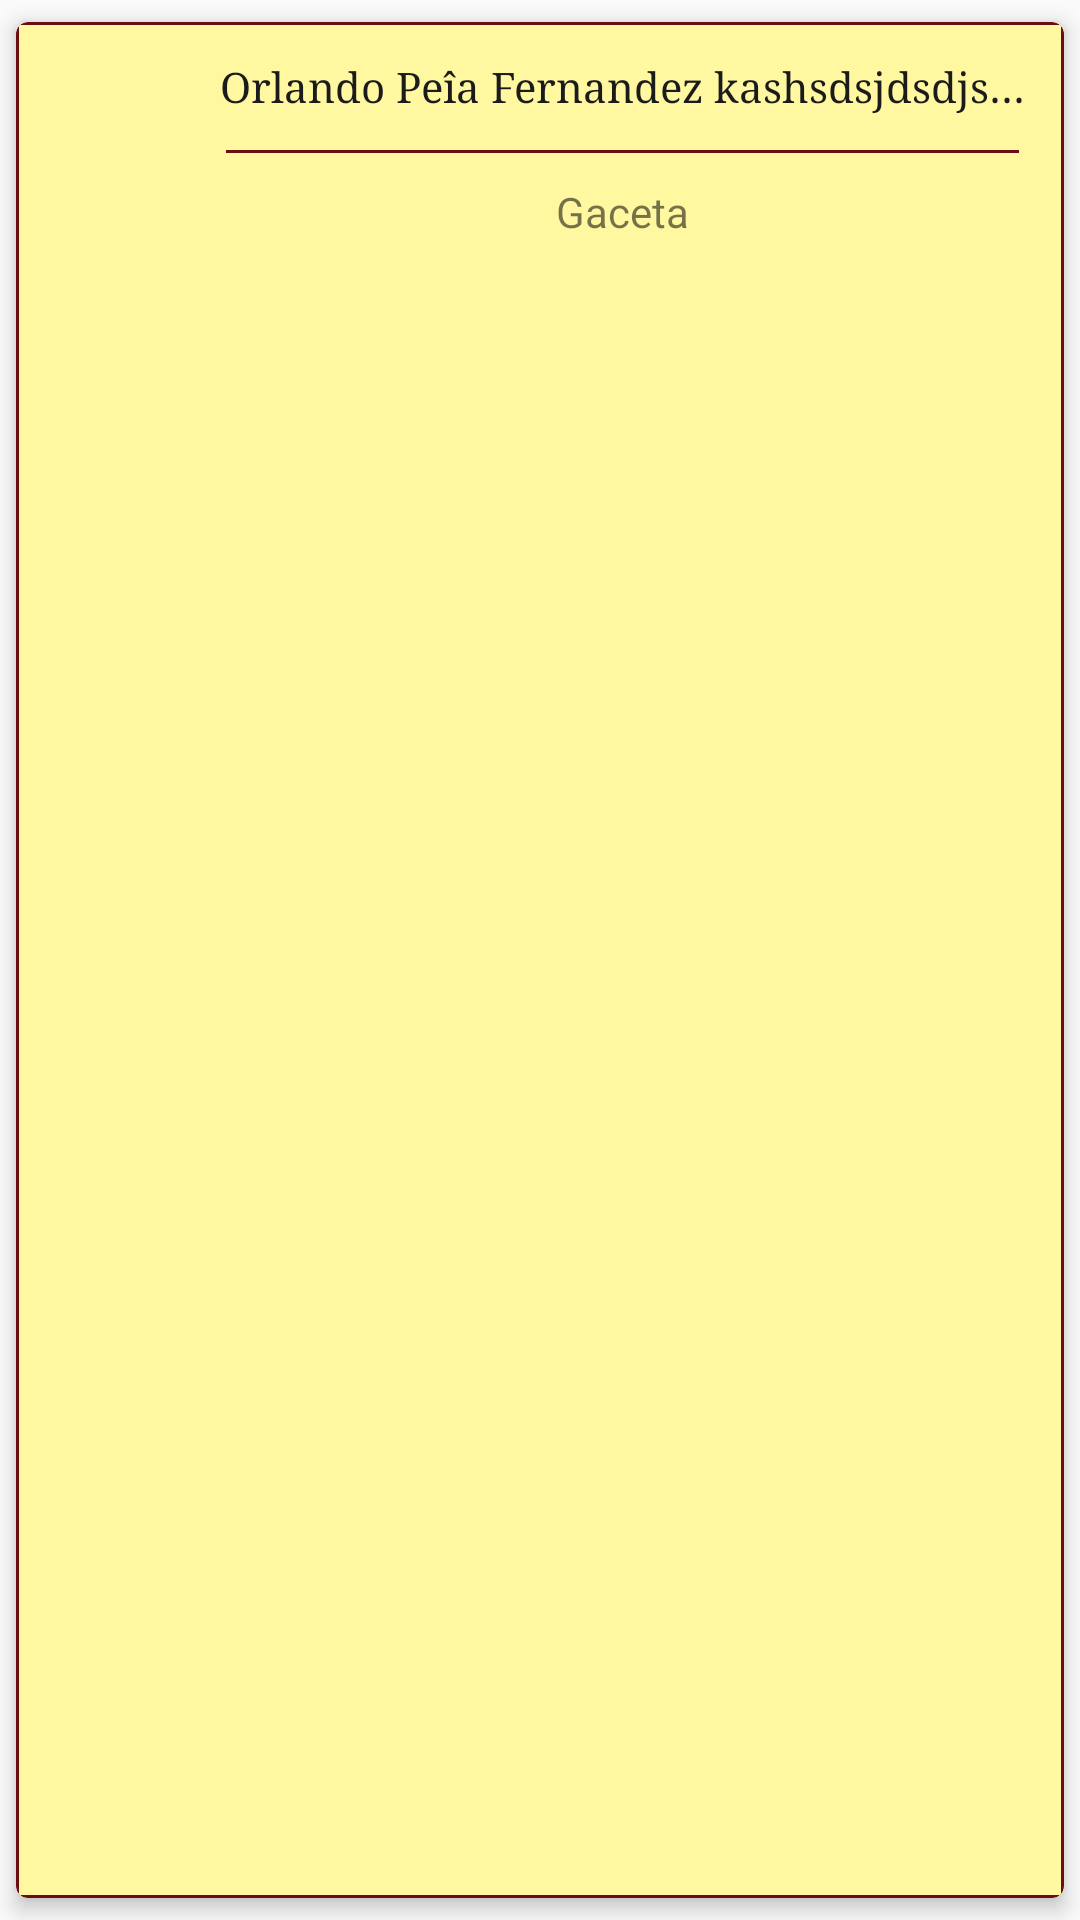

Write the Android layout XML for this screen, with the resource values it uses.
<!-- AndroidManifest.xml: application theme AppTheme -->
<!-- res/layout/card_especialista.xml -->
<?xml version="1.0" encoding="utf-8"?>
<androidx.cardview.widget.CardView xmlns:android="http://schemas.android.com/apk/res/android"
    xmlns:app="http://schemas.android.com/apk/res-auto"
    android:id="@+id/cardview_glossary"
    android:layout_width="match_parent"
    android:layout_height="wrap_content"
    android:layout_margin="8dp"
    android:layout_marginLeft="5dp"
    android:layout_marginRight="5dp"
    android:clickable="true"
    android:foreground="?android:attr/selectableItemBackground"
    app:cardBackgroundColor="@color/colorPrimaryDark"
    app:cardCornerRadius="4dp"
    app:cardElevation="4dp"
    app:cardUseCompatPadding="true">

    <FrameLayout
        android:layout_width="match_parent"
        android:layout_height="match_parent"
        android:layout_margin="1dp"
        android:background="@color/card_backgroundDark">

    </FrameLayout>

    <LinearLayout
        android:layout_width="fill_parent"
        android:layout_height="wrap_content"
        android:gravity="center"
        android:orientation="horizontal"
        android:padding="5dp">

        <LinearLayout
            android:layout_width="fill_parent"
            android:layout_height="wrap_content"
            android:gravity="center"
            android:orientation="horizontal"
            android:padding="5dp">


            <ImageView
                android:id="@+id/imgType_card_books"
                android:layout_width="40dp"
                android:layout_height="40dp"
                android:layout_marginLeft="10dp"
                android:scaleType="fitXY"
                app:srcCompat="@drawable/ic_person_black_24dp" />

            <LinearLayout
                android:layout_width="fill_parent"
                android:layout_height="wrap_content"
                android:layout_marginLeft="5dp"
                android:gravity="center"
                android:orientation="vertical">

                <LinearLayout
                    android:layout_width="match_parent"
                    android:layout_height="match_parent"
                    android:gravity="center"
                    android:orientation="horizontal">

                    <androidx.appcompat.widget.AppCompatTextView
                        android:id="@+id/tvFullName_card_especialista"
                        android:layout_width="match_parent"
                        android:layout_height="wrap_content"
                        android:layout_margin="2dp"
                        android:layout_weight="1"
                        android:ellipsize="end"
                        android:fontFamily="serif"
                        android:maxLines="1"
                        android:text="Orlando Peîa Fernandez kashsdsjdsdjsdnsdnsdkkndsmnsd,m"
                        android:textAlignment="center"
                        android:textAppearance="@style/TextAppearance.AppCompat.Small"
                        android:textColor="@color/colorAccent" />


                </LinearLayout>


                <include layout="@layout/space_index" />

                <androidx.appcompat.widget.AppCompatTextView
                    android:id="@+id/tvNombreUsuario_card_especialista"
                    android:layout_width="match_parent"
                    android:layout_height="wrap_content"
                    android:layout_marginBottom="5dp"
                    android:paddingLeft="3dp"
                    android:paddingRight="3dp"
                    android:text="Gaceta"
                    android:textAlignment="center"
                    android:textAppearance="@style/Base.TextAppearance.AppCompat.Small" />

            </LinearLayout>

        </LinearLayout>

    </LinearLayout>

</androidx.cardview.widget.CardView>
<!-- res/layout/space_index.xml (included above) -->
<?xml version="1.0" encoding="utf-8"?>
<LinearLayout xmlns:android="http://schemas.android.com/apk/res/android"
    android:layout_width="wrap_content"
    android:layout_height="wrap_content"
    android:orientation="vertical">

    <Space
        android:layout_width="fill_parent"
        android:layout_height="10dp" />

    <View
        android:layout_width="fill_parent"
        android:layout_height="1dp"
        android:layout_marginLeft="5dp"
        android:layout_marginRight="5dp"
        android:background="@color/colorPrimaryDark" />

    <Space
        android:layout_width="fill_parent"
        android:layout_height="10dp" />

</LinearLayout>
<!-- resources referenced by this layout -->
<resources>
  <color name="card_backgroundDark">#FFF8A0</color>
  <color name="colorAccent">#1B1B1B</color>
  <color name="colorPrimaryDark">#6c0d11</color>
  <style name="AppTheme" parent="MyMaterialTheme.Base" />
  <style name="MyMaterialTheme.Base" parent="Theme.AppCompat.Light.DarkActionBar">
          <item name="colorPrimary">@color/colorPrimary</item>
          <item name="colorPrimaryDark">@color/colorPrimaryDark</item>
          <item name="colorAccent">@color/colorAccent</item>
          <item name="windowActionBar">false</item>
          <item name="windowNoTitle">true</item>
          <item name="alertDialogTheme">@style/AlertDialogTheme</item>
      </style>
  <color name="colorPrimary">#911216</color>
  <style name="AlertDialogTheme" parent="Theme.AppCompat.Light.Dialog.Alert">
          <item name="colorAccent">@color/card_backgroundDark</item>
          <item name="android:background">@color/colorPrimaryDark</item>
          <item name="android:textColorPrimary">#FFFFFF</item>
          <item name="android:windowTitleStyle">@style/WindowTitleStyle</item>
  
      </style>
  <style name="WindowTitleStyle" parent="TextAppearance.AppCompat.Title">
          <item name="android:textColor">#FFFFFF</item>
      </style>
</resources>
